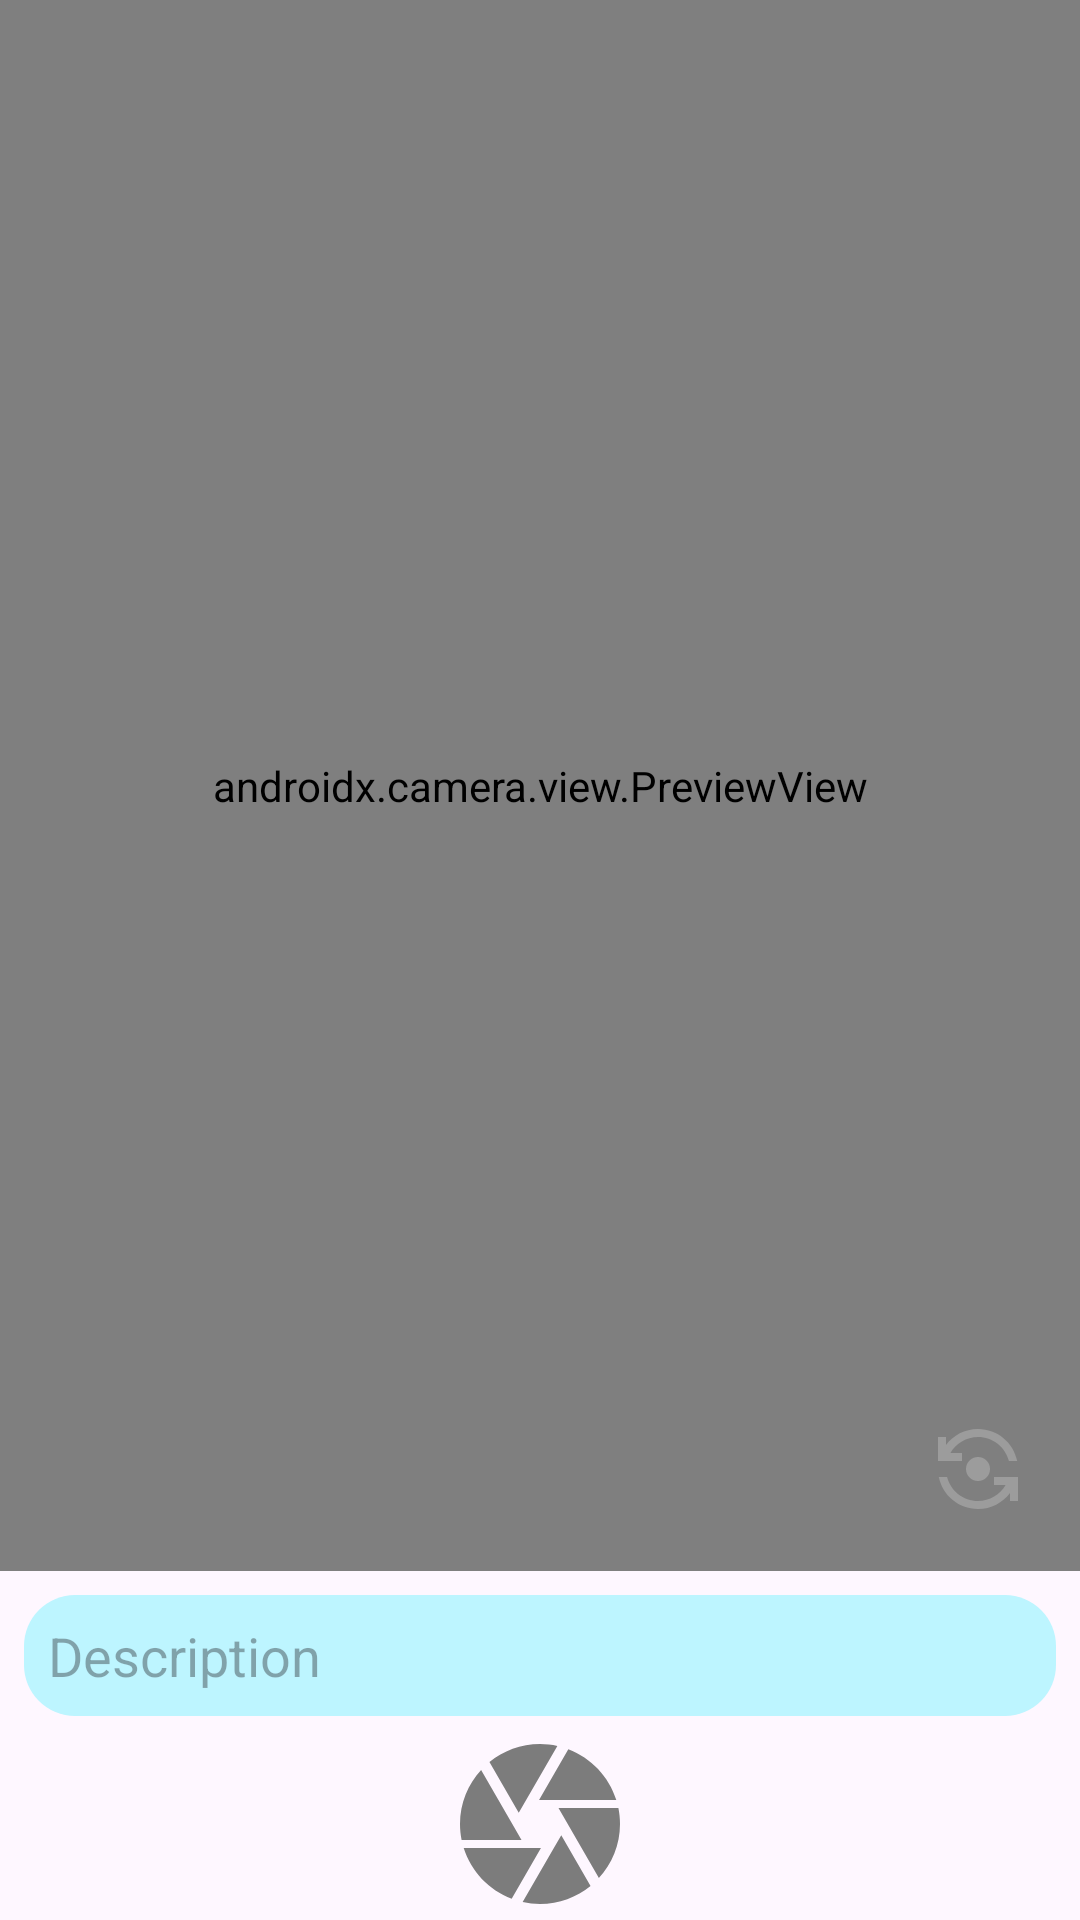

Produce the Android XML layout that renders to this screen, including the resource entries it uses.
<!-- AndroidManifest.xml: application theme Theme.Note -->
<!-- res/layout/fragment_select_image.xml -->
<?xml version="1.0" encoding="utf-8"?>
<androidx.constraintlayout.widget.ConstraintLayout xmlns:android="http://schemas.android.com/apk/res/android"
    xmlns:tools="http://schemas.android.com/tools"
    android:layout_width="match_parent"
    android:layout_height="match_parent"
    android:orientation="vertical"
    xmlns:app="http://schemas.android.com/apk/res-auto"
    tools:context=".presentation.selectimagefragment.SelectImageFragment"
    android:id="@+id/select_image_fragment_root_layout">

    <ImageView
        android:id="@+id/img_gallery"
        android:layout_width="0dp"
        android:layout_height="0dp"
        android:layout_marginBottom="8dp"
        android:visibility="gone"
        app:layout_constraintStart_toStartOf="parent"
        app:layout_constraintEnd_toEndOf="parent"
        app:layout_constraintTop_toTopOf="parent"
        app:layout_constraintBottom_toTopOf="@id/edt_image_note"/>

    <androidx.camera.view.PreviewView
        android:id="@+id/view_finder"
        android:layout_width="0dp"
        android:layout_height="0dp"
        app:implementationMode="compatible"
        android:layout_marginBottom="8dp"
        app:layout_constraintStart_toStartOf="parent"
        app:layout_constraintEnd_toEndOf="parent"
        app:layout_constraintTop_toTopOf="parent"
        app:layout_constraintBottom_toTopOf="@id/edt_image_note"/>

    <EditText
        android:id="@+id/edt_image_note"
        android:layout_width="0dp"
        android:layout_height="wrap_content"
        android:inputType="text"
        android:maxLines="1"
        android:hint="@string/description"
        android:background="@drawable/note_item_back"
        android:padding="8dp"
        android:layout_marginStart="8dp"
        android:layout_marginEnd="8dp"
        android:layout_marginBottom="4dp"
        app:layout_constraintStart_toStartOf="parent"
        app:layout_constraintEnd_toEndOf="parent"
        app:layout_constraintBottom_toTopOf="@id/btn_get_image"/>

    <ImageView
        android:id="@+id/btn_dont_select_image"
        android:layout_width="wrap_content"
        android:layout_height="wrap_content"
        android:src="@drawable/ic_close_48"
        android:contentDescription="@string/cancel_image"
        android:visibility="gone"
        app:layout_constraintStart_toStartOf="parent"
        app:layout_constraintEnd_toStartOf="@id/btn_get_image"
        app:layout_constraintTop_toTopOf="@id/btn_get_image"
        app:layout_constraintBottom_toBottomOf="@id/btn_get_image"/>

    <ImageView
        android:id="@+id/btn_get_image"
        android:layout_width="wrap_content"
        android:layout_height="wrap_content"
        android:src="@drawable/ic_camera_64"
        android:contentDescription="@string/get_image"
        app:layout_constraintBottom_toBottomOf="parent"
        app:layout_constraintStart_toStartOf="parent"
        app:layout_constraintEnd_toEndOf="parent"/>

    <ImageView
        android:id="@+id/btn_done_select_image"
        android:layout_width="wrap_content"
        android:layout_height="wrap_content"
        android:src="@drawable/ic_done_48"
        android:contentDescription="@string/select_image"
        android:visibility="gone"
        app:layout_constraintStart_toEndOf="@id/btn_get_image"
        app:layout_constraintEnd_toEndOf="parent"
        app:layout_constraintTop_toTopOf="@id/btn_get_image"
        app:layout_constraintBottom_toBottomOf="@id/btn_get_image"/>

    <ImageView
        android:id="@+id/btn_change_camera"
        android:layout_width="wrap_content"
        android:layout_height="wrap_content"
        android:src="@drawable/ic_change_camera_32"
        android:contentDescription="@string/get_image"
        android:layout_margin="14dp"
        android:padding="4dp"
       app:layout_constraintEnd_toEndOf="@id/view_finder"
        app:layout_constraintBottom_toBottomOf="@id/view_finder"/>

</androidx.constraintlayout.widget.ConstraintLayout>
<!-- resources referenced by this layout -->
<resources>
  <!-- drawable ic_camera_64 (drawable) -->
  <vector android:height="64dp" android:tint="#7C7C7C"
      android:viewportHeight="24" android:viewportWidth="24"
      android:width="64dp" xmlns:android="http://schemas.android.com/apk/res/android">
      <path android:fillColor="@android:color/white" android:pathData="M9.4,10.5l4.77,-8.26C13.47,2.09 12.75,2 12,2c-2.4,0 -4.6,0.85 -6.32,2.25l3.66,6.35 0.06,-0.1zM21.54,9c-0.92,-2.92 -3.15,-5.26 -6,-6.34L11.88,9h9.66zM21.8,10h-7.49l0.29,0.5 4.76,8.25C21,16.97 22,14.61 22,12c0,-0.69 -0.07,-1.35 -0.2,-2zM8.54,12l-3.9,-6.75C3.01,7.03 2,9.39 2,12c0,0.69 0.07,1.35 0.2,2h7.49l-1.15,-2zM2.46,15c0.92,2.92 3.15,5.26 6,6.34L12.12,15L2.46,15zM13.73,15l-3.9,6.76c0.7,0.15 1.42,0.24 2.17,0.24 2.4,0 4.6,-0.85 6.32,-2.25l-3.66,-6.35 -0.93,1.6z"/>
  </vector>
  <!-- drawable ic_change_camera_32 (drawable) -->
  <vector android:height="32dp" android:tint="#9C9C9C"
      android:viewportHeight="24" android:viewportWidth="24"
      android:width="32dp" xmlns:android="http://schemas.android.com/apk/res/android">
      <path android:fillColor="@android:color/white" android:pathData="M9,12c0,1.66 1.34,3 3,3s3,-1.34 3,-3s-1.34,-3 -3,-3S9,10.34 9,12z"/>
      <path android:fillColor="@android:color/white" android:pathData="M8,10V8H5.09C6.47,5.61 9.05,4 12,4c3.72,0 6.85,2.56 7.74,6h2.06c-0.93,-4.56 -4.96,-8 -9.8,-8C8.73,2 5.82,3.58 4,6.01V4H2v6H8z"/>
      <path android:fillColor="@android:color/white" android:pathData="M16,14v2h2.91c-1.38,2.39 -3.96,4 -6.91,4c-3.72,0 -6.85,-2.56 -7.74,-6H2.2c0.93,4.56 4.96,8 9.8,8c3.27,0 6.18,-1.58 8,-4.01V20h2v-6H16z"/>
  </vector>
  <!-- drawable ic_close_48 (drawable) -->
  <vector android:height="48dp" android:tint="#7C7C7C"
      android:viewportHeight="24" android:viewportWidth="24"
      android:width="48dp" xmlns:android="http://schemas.android.com/apk/res/android">
      <path android:fillColor="@android:color/white" android:pathData="M19,6.41L17.59,5 12,10.59 6.41,5 5,6.41 10.59,12 5,17.59 6.41,19 12,13.41 17.59,19 19,17.59 13.41,12z"/>
  </vector>
  <!-- drawable ic_done_48 (drawable) -->
  <vector android:height="48dp" android:tint="#7C7C7C"
      android:viewportHeight="24" android:viewportWidth="24"
      android:width="48dp" xmlns:android="http://schemas.android.com/apk/res/android">
      <path android:fillColor="@android:color/white" android:pathData="M9,16.2L4.8,12l-1.4,1.4L9,19 21,7l-1.4,-1.4L9,16.2z"/>
  </vector>
  <!-- drawable note_item_back (drawable) -->
  <?xml version="1.0" encoding="utf-8"?>
  <shape xmlns:android="http://schemas.android.com/apk/res/android" android:shape="rectangle">
      <solid android:color="#BDF5FF"/>
      <corners android:radius="17dp"/>
  </shape>
  <string name="cancel_image">Cancel Image</string>
  <string name="description">Description</string>
  <string name="get_image">Get Image</string>
  <string name="select_image">Select Image</string>
  <style name="Theme.Note" parent="Base.Theme.Note" />
  <style name="Base.Theme.Note" parent="Theme.Material3.DayNight.NoActionBar">
          <item name="android:statusBarColor">#EFEFEF</item>
          <item name="android:popupMenuStyle">@style/PopupMenu</item>
      </style>
  <style name="PopupMenu" parent="@android:style/Widget.PopupMenu">
          <item name="android:popupBackground">@color/white</item>
      </style>
  <color name="white">#FFFFFFFF</color>
</resources>
